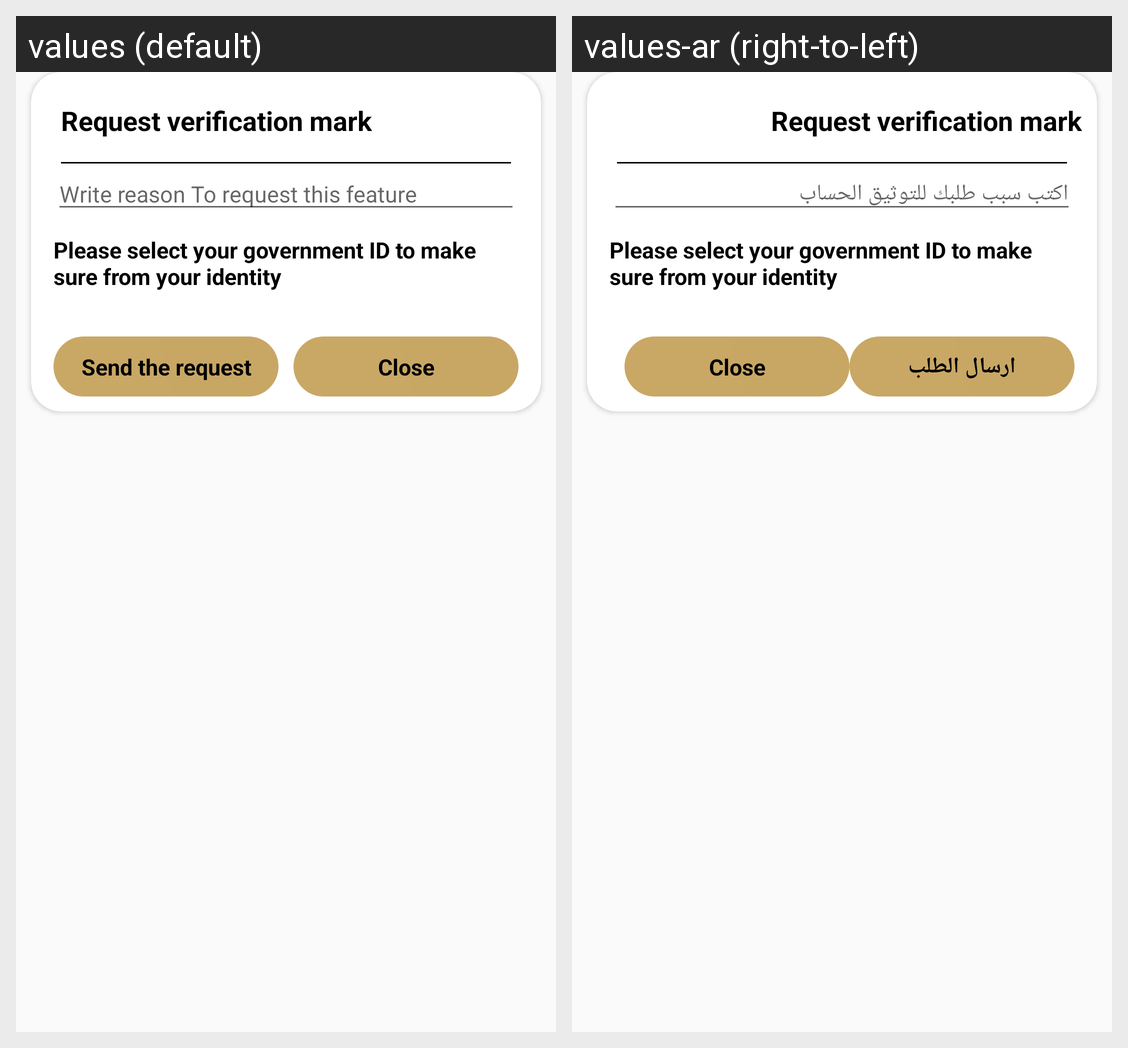

Locale-by-locale string values for the Android screen shown in this grid:
Android screen res/layout/custome_dialoge_request_verfication.xml rendered under 2 locales, left to right: values (default), values-ar (right-to-left). Device: Nexus 5 (rendered at 1080×1920; each locale shown at half size, 540×960, under a caption strip naming it); theme AppTheme.
Strings drawn on this screen, with the default value and each locale's value (text and hints the layout hard-codes, and strings that could not be matched under every locale, appear in the picture but are not listed):

write_reason_to_request_this_feature
  values: Write reason To request this feature
  values-ar: اكتب سبب طلبك للتوثيق الحساب

send_the_request
  values: Send the request
  values-ar: ارسال الطلب
